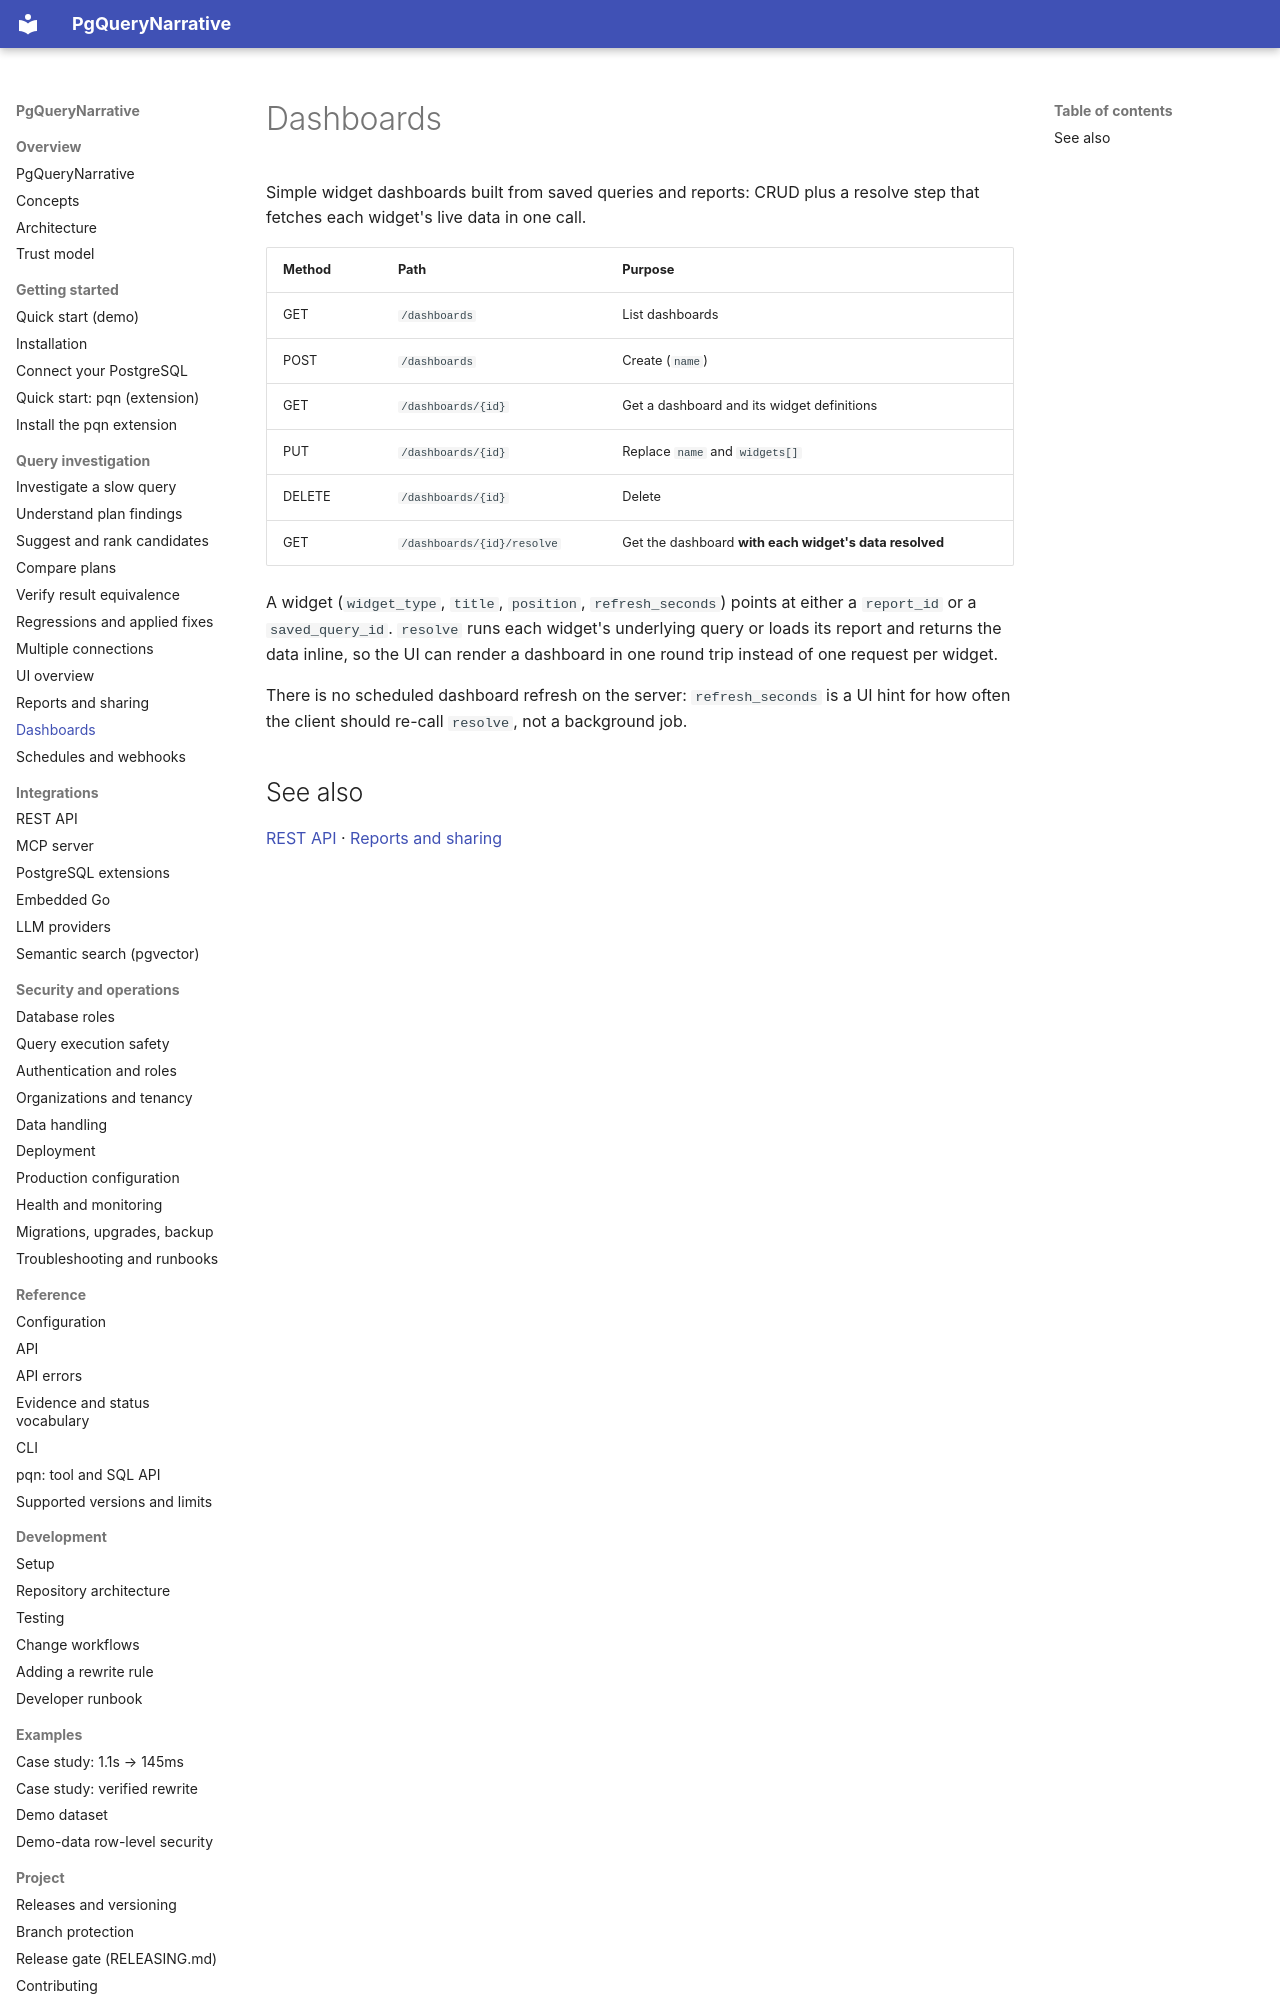

repository: pgquery-narrative/pgquerynarrative · page: workbench/dashboards/index.html · generator: mkdocs

# Dashboards

Simple widget dashboards built from saved queries and reports: CRUD plus a
resolve step that fetches each widget's live data in one call.

| Method | Path | Purpose |
|---|---|---|
| GET | `/dashboards` | List dashboards |
| POST | `/dashboards` | Create (`name`) |
| GET | `/dashboards/{id}` | Get a dashboard and its widget definitions |
| PUT | `/dashboards/{id}` | Replace `name` and `widgets[]` |
| DELETE | `/dashboards/{id}` | Delete |
| GET | `/dashboards/{id}/resolve` | Get the dashboard **with each widget's data resolved** |

A widget (`widget_type`, `title`, `position`, `refresh_seconds`) points at either a
`report_id` or a `saved_query_id`. `resolve` runs each widget's underlying query or
loads its report and returns the data inline, so the UI can render a dashboard in one
round trip instead of one request per widget.

There is no scheduled dashboard refresh on the server: `refresh_seconds` is a UI hint
for how often the client should re-call `resolve`, not a background job.
